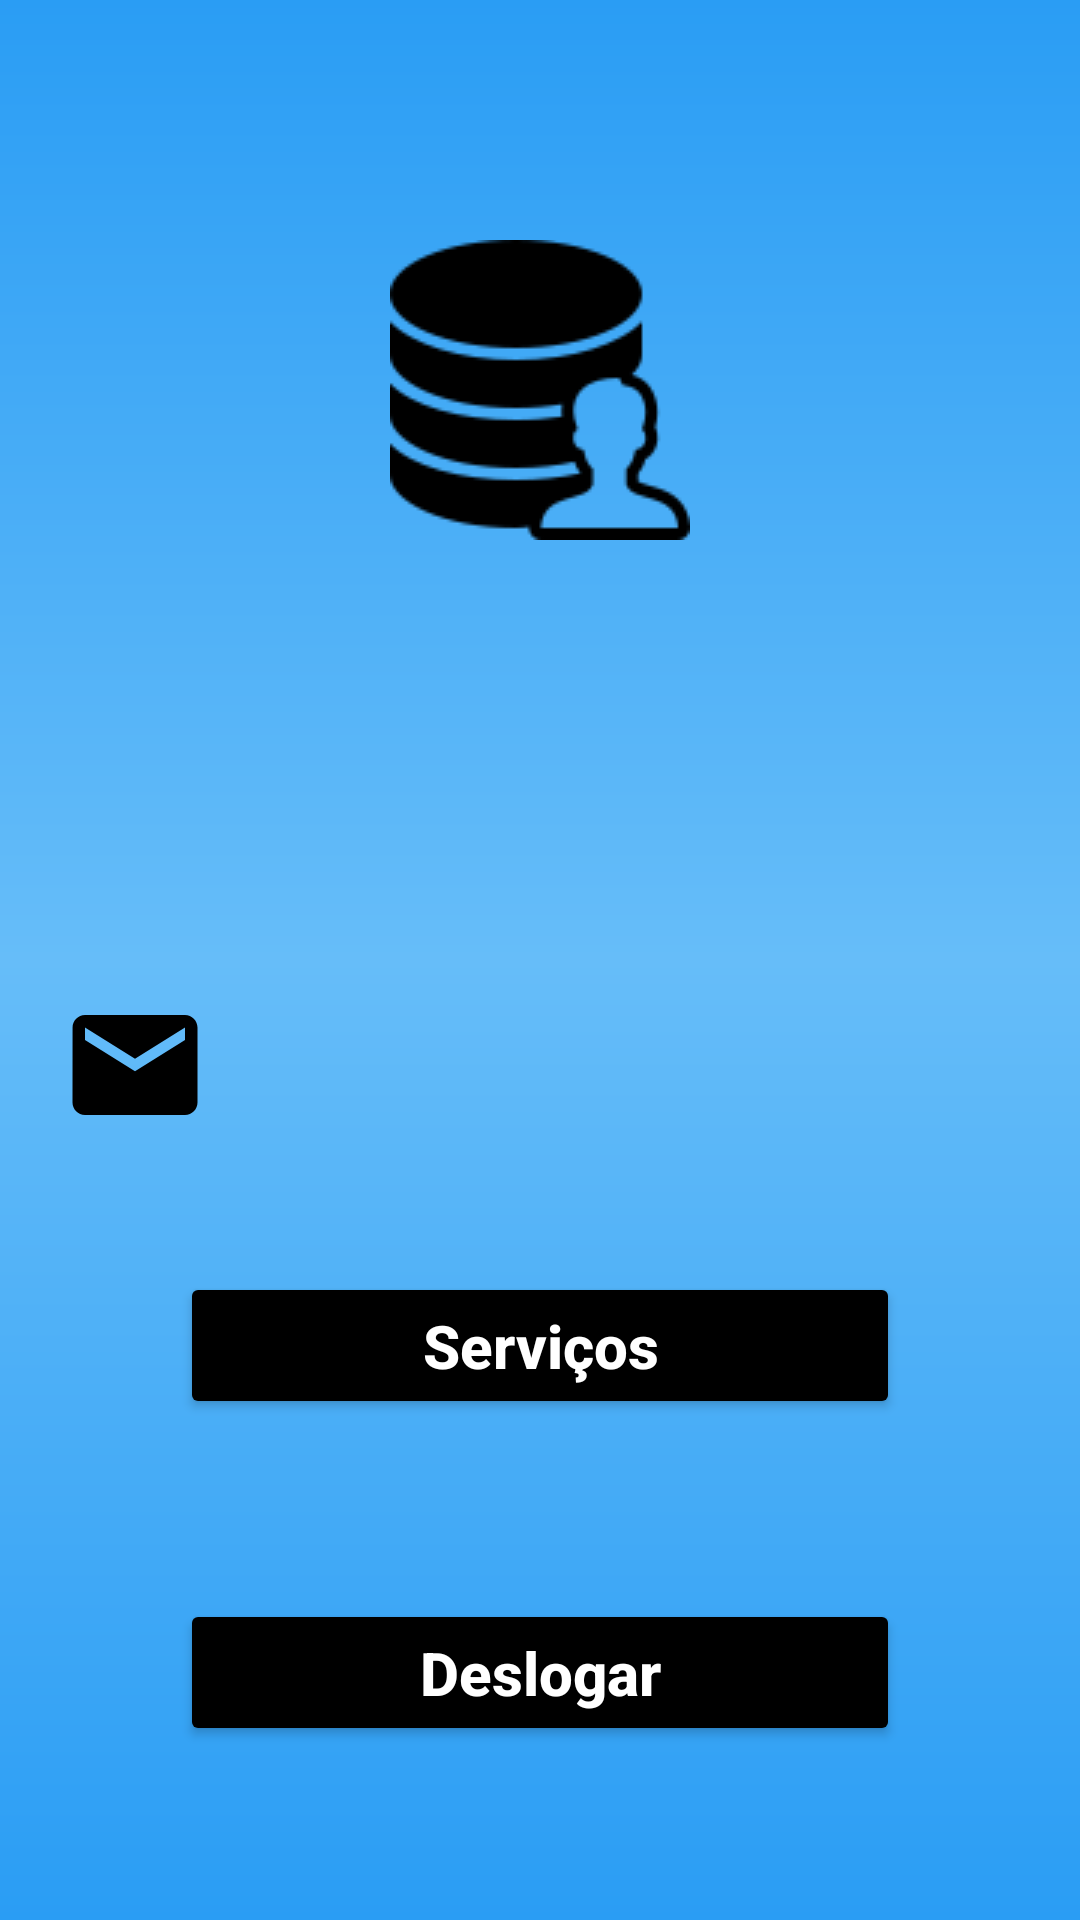

Produce the Android XML layout that renders to this screen, including the resource entries it uses.
<!-- AndroidManifest.xml: application theme Theme.ServeNet -->
<!-- res/layout/activity_tela_principal.xml -->
<?xml version="1.0" encoding="utf-8"?>
<androidx.constraintlayout.widget.ConstraintLayout xmlns:android="http://schemas.android.com/apk/res/android"
    xmlns:app="http://schemas.android.com/apk/res-auto"
    xmlns:tools="http://schemas.android.com/tools"
    android:id="@+id/main"
    android:layout_width="match_parent"
    android:layout_height="match_parent"
    android:background="@drawable/background"
    tools:context=".TelaPrincipal">

    <ImageView
        android:id="@+id/User"
        android:layout_width="100dp"
        android:layout_height="200dp"
        app:layout_constraintStart_toStartOf="parent"
        app:layout_constraintEnd_toEndOf="parent"
        app:layout_constraintTop_toTopOf="parent"
        android:layout_marginTop="30dp"
        android:src="@drawable/data"
        />

    <ImageView
        android:id="@+id/Icone"
        android:layout_width="50dp"
        android:layout_height="50dp"
        android:src="@drawable/ic_user"
        android:layout_marginLeft="20dp"
        android:layout_marginTop="30dp"
        app:layout_constraintTop_toBottomOf="@id/User"
        app:layout_constraintStart_toStartOf="parent"/>

    <TextView
        android:id="@+id/NomeUsuario"
        android:layout_width="wrap_content"
        android:layout_height="wrap_content"
        android:text=""
        android:textColor="@color/black"
        android:textSize="20sp"
        android:textStyle="bold"
        android:layout_marginTop="40dp"
        android:layout_marginLeft="20dp"
        app:layout_constraintTop_toBottomOf="@id/User"
        app:layout_constraintStart_toEndOf="@id/User"/>

    <ImageView
        android:id="@+id/IconeEmail"
        android:layout_width="50dp"
        android:layout_height="50dp"
        android:src="@drawable/ic_email"
        android:layout_marginLeft="20dp"
        android:layout_marginTop="20dp"
        app:layout_constraintTop_toBottomOf="@id/Icone"
        app:layout_constraintStart_toStartOf="parent"/>

    <TextView
        android:id="@+id/EmailUsuario"
        android:layout_width="wrap_content"
        android:layout_height="wrap_content"
        android:text=""
        android:textColor="@color/black"
        android:textSize="20sp"
        android:textStyle="bold"
        android:layout_marginTop="40dp"
        android:layout_marginLeft="20dp"
        app:layout_constraintTop_toBottomOf="@id/NomeUsuario"
        app:layout_constraintStart_toEndOf="@id/IconeEmail"/>

    <Button
        android:id="@+id/BtIniciar"
        android:layout_width="match_parent"
        android:layout_height="wrap_content"
        android:layout_margin="60dp"
        android:backgroundTint="@color/black"
        android:padding="11dp"
        android:text="Serviços"
        android:textAllCaps="false"
        android:textColor="@color/white"
        android:textSize="20sp"
        android:textStyle="bold"
        app:layout_constraintTop_toBottomOf="@id/EmailUsuario"
        tools:layout_editor_absoluteX="60dp"/>

    <Button
        android:id="@+id/BtDeslogar"
        android:layout_width="match_parent"
        android:layout_height="wrap_content"
        android:layout_margin="60dp"
        android:backgroundTint="@color/black"
        android:padding="11dp"
        android:text="Deslogar"
        android:textAllCaps="false"
        android:textColor="@color/white"
        android:textSize="20sp"
        android:textStyle="bold"
        app:layout_constraintTop_toBottomOf="@id/BtIniciar"
        tools:layout_editor_absoluteX="60dp"/>


</androidx.constraintlayout.widget.ConstraintLayout>
<!-- resources referenced by this layout -->
<resources>
  <color name="black">#FF000000</color>
  <color name="white">#FFFFFFFF</color>
  <!-- drawable background (drawable) -->
  <?xml version="1.0" encoding="utf-8"?>
  <shape xmlns:android="http://schemas.android.com/apk/res/android">
      <gradient
          android:startColor="@color/azulforte"
          android:centerColor="@color/azulmédio"
          android:endColor="@color/azulforte"
          android:angle="90"/>
  </shape>
  <!-- drawable data: png bitmap (drawable, 2526 bytes) -->
  <!-- drawable ic_email (drawable) -->
  <vector xmlns:android="http://schemas.android.com/apk/res/android" android:height="24dp" android:tint="#000000" android:viewportHeight="24" android:viewportWidth="24" android:width="24dp">
  
      <path android:fillColor="@android:color/white" android:pathData="M20,4L4,4c-1.1,0 -1.99,0.9 -1.99,2L2,18c0,1.1 0.9,2 2,2h16c1.1,0 2,-0.9 2,-2L22,6c0,-1.1 -0.9,-2 -2,-2zM20,8l-8,5 -8,-5L4,6l8,5 8,-5v2z"/>
  
  </vector>
  <style name="Theme.ServeNet" parent="Base.Theme.ServeNet" />
  <color name="azulforte">#2A9DF4</color>
  <style name="Base.Theme.ServeNet" parent="Theme.Material3.DayNight.NoActionBar">
          
          
      </style>
</resources>
